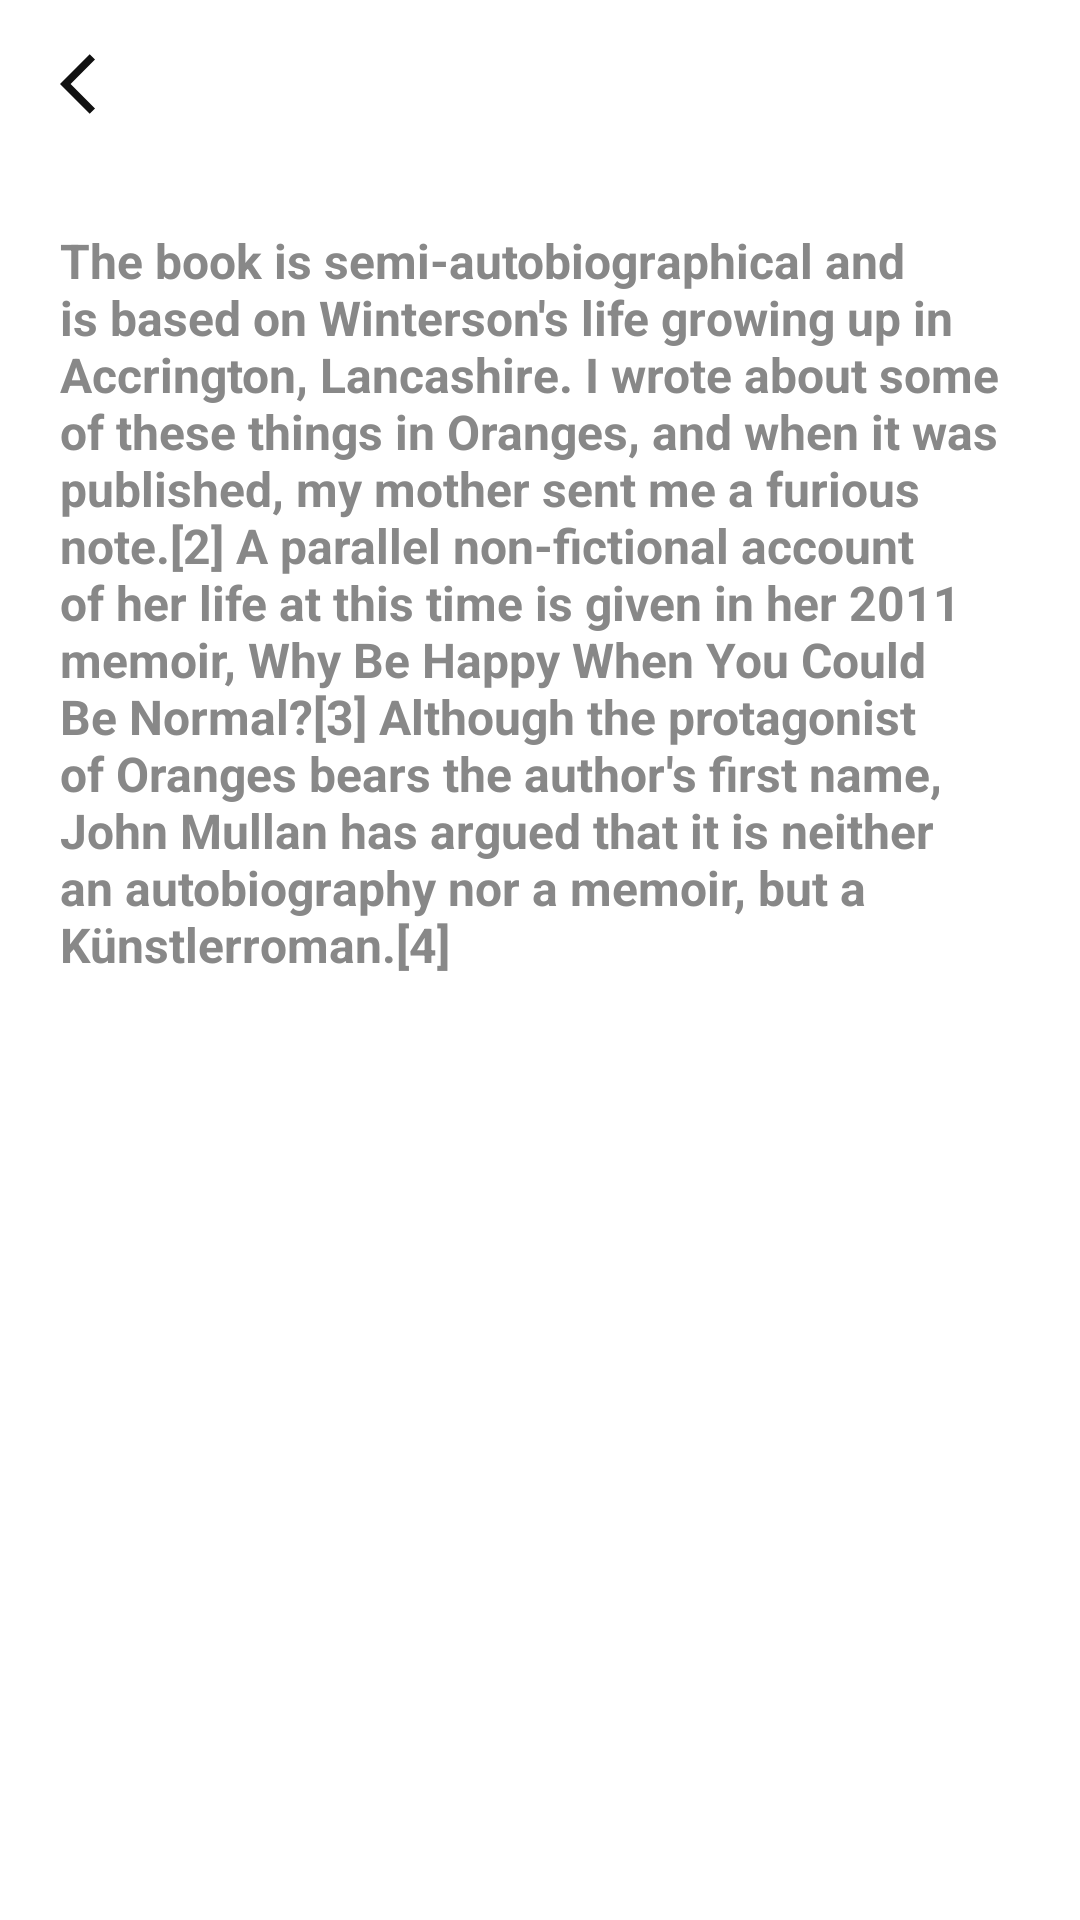

The Android layout XML behind this screen, and the referenced resources:
<!-- AndroidManifest.xml: application theme Theme.TheLibrary -->
<!-- res/layout/activity_about_ebook.xml -->
<?xml version="1.0" encoding="utf-8"?>
<androidx.core.widget.NestedScrollView xmlns:android="http://schemas.android.com/apk/res/android"
    xmlns:app="http://schemas.android.com/apk/res-auto"
    xmlns:tools="http://schemas.android.com/tools"
    android:layout_width="match_parent"
    android:layout_height="match_parent"
    tools:context=".activities.AboutEBookActivity">

    <RelativeLayout
        android:layout_width="match_parent"
        android:layout_height="match_parent">

        <RelativeLayout
            android:id="@+id/actionBarAboutEBook"
            android:layout_width="match_parent"
            android:layout_height="?attr/actionBarSize">

            <androidx.appcompat.widget.AppCompatImageView
                android:id="@+id/btnBackAboutEBook"
                android:layout_width="wrap_content"
                app:srcCompat="@drawable/ic_baseline_arrow_back_ios_secondary_24dp"
                android:layout_centerVertical="true"
                android:layout_marginStart="@dimen/margin_medium_3"
                android:layout_height="wrap_content"/>

            <androidx.appcompat.widget.AppCompatTextView
                android:id="@+id/tvTitleAboutEBook"
                android:layout_width="wrap_content"
                android:layout_height="wrap_content"
                android:textSize="@dimen/text_regular_3x"
                android:textStyle="bold"
                android:textColor="@color/black"
                tools:text="More Like Fingersmiths"
                android:layout_centerInParent="true"/>

        </RelativeLayout>

        <androidx.appcompat.widget.AppCompatTextView
            android:id="@+id/tvAboutEBook"
            android:layout_width="match_parent"
            android:layout_height="wrap_content"
            android:layout_below="@+id/actionBarAboutEBook"
            android:layout_margin="@dimen/margin_medium_3"
            android:text="The book is semi-autobiographical and is based on Winterson's life growing up in Accrington, Lancashire. I wrote about some of these things in Oranges, and when it was published, my mother sent me a furious note.[2] A parallel non-fictional account of her life at this time is given in her 2011 memoir, Why Be Happy When You Could Be Normal?[3] Although the protagonist of Oranges bears the author's first name, John Mullan has argued that it is neither an autobiography nor a memoir, but a Künstlerroman.[4]"
            android:textColor="@color/colorPrimaryLight"
            android:textSize="@dimen/text_regular_2x"
            android:textStyle="bold" />

    </RelativeLayout>


</androidx.core.widget.NestedScrollView>
<!-- resources referenced by this layout -->
<resources>
  <color name="black">#FF000000</color>
  <color name="colorPrimaryLight">#888888</color>
  <dimen name="margin_medium_3">20dp</dimen>
  <dimen name="text_regular_2x">16sp</dimen>
  <dimen name="text_regular_3x">20sp</dimen>
  <!-- drawable ic_baseline_arrow_back_ios_secondary_24dp (drawable) -->
  <vector android:autoMirrored="true" android:height="24dp"
      android:tint="#111111" android:viewportHeight="24"
      android:viewportWidth="24" android:width="24dp" xmlns:android="http://schemas.android.com/apk/res/android">
      <path android:fillColor="@android:color/white" android:pathData="M11.67,3.87L9.9,2.1 0,12l9.9,9.9 1.77,-1.77L3.54,12z"/>
  </vector>
  <style name="Theme.TheLibrary" parent="Theme.MaterialComponents.DayNight.NoActionBar">
  
          
          <item name="colorPrimary">@color/white</item>
          <item name="colorPrimaryDark">@color/black</item>
          <item name="colorAccent">@color/colorAccent</item>
  
          
          <item name="android:statusBarColor">@color/white</item>
          <item name="android:windowLightStatusBar">true</item>
  
      </style>
  <color name="white">#FFFFFFFF</color>
  <color name="colorAccent">#3b7dc6</color>
</resources>
